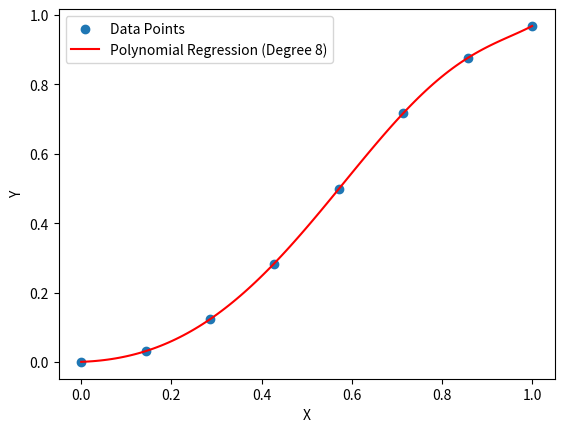

Write Python code to recreate this figure.
import matplotlib.pyplot as plt

# all pure polynomial code was generated by an LLM


# Function to perform polynomial regression using the least squares method
def polynomial_regression(x, y, degree):
    n = len(x)
    
    # Create the Vandermonde matrix
    X = [[x_i ** d for d in range(degree + 1)] for x_i in x]

    # Transpose the matrix
    X_T = [[X[j][i] for j in range(n)] for i in range(degree + 1)]

    # Multiply X_T with X
    X_T_X = [[sum(a * b for a, b in zip(row_X_T, col_X)) for col_X in zip(*X)] for row_X_T in X_T]

    # Add regularization term to the diagonal elements
    for i in range(degree + 1):
        X_T_X[i][i] += 1e-5
    
    # Multiply X_T with y
    X_T_y = [sum(a * b for a, b in zip(row_X_T, y)) for row_X_T in X_T]

    # Solve the system of linear equations to find the coefficients
    coefficients = solve_system(X_T_X, X_T_y)

    return coefficients

# Function to solve a system of linear equations
def solve_system(A, b):
    n = len(A)

    # Forward elimination
    for i in range(n):
        # Make the diagonal element 1
        diag_value = A[i][i]
        A[i] = [a / diag_value for a in A[i]]
        b[i] /= diag_value

        # Make the elements below the diagonal 0
        for j in range(i + 1, n):
            factor = A[j][i]
            A[j] = [a - factor * b for a, b in zip(A[j], A[i])]
            b[j] -= factor * b[i]

    # Backward substitution
    x = [0] * n
    for i in range(n - 1, -1, -1):
        x[i] = b[i]
        for j in range(i + 1, n):
            x[i] -= A[i][j] * x[j]

    return x



import math
import random

def easeInOutQuad(t):
    t *= 2
    if t < 1:
        return t * t / 2
    else:
        t -= 1
        return -(t * (t - 2) - 1) / 2

# Generate some sample data
points = 8
x = [i/(points-1) for i in range(points)]
print(x)
y = [easeInOutQuad(i/points) for i in range(points)]

# Specify the degree of the polynomial
degree = 8

# Perform polynomial regression
coefficients = polynomial_regression(x, y, degree)

# Print the coefficients
print("Coefficients:", coefficients)

# Generate points for the polynomial curve
res = 120.0
x_curve = [i/(res-1) for i in range(int(min(x)*res), int(max(x)*res))]
print("getting curve")
y_curve = [sum(c * (xi ** d) for d, c in enumerate(coefficients)) for xi in x_curve]
print("got curve")

# Plot the data points and the polynomial curve
plt.scatter(x, y, label='Data Points')
plt.plot(x_curve, y_curve, label=f'Polynomial Regression (Degree {degree})', color='red')
plt.xlabel('X')
plt.ylabel('Y')
plt.legend()
plt.show()